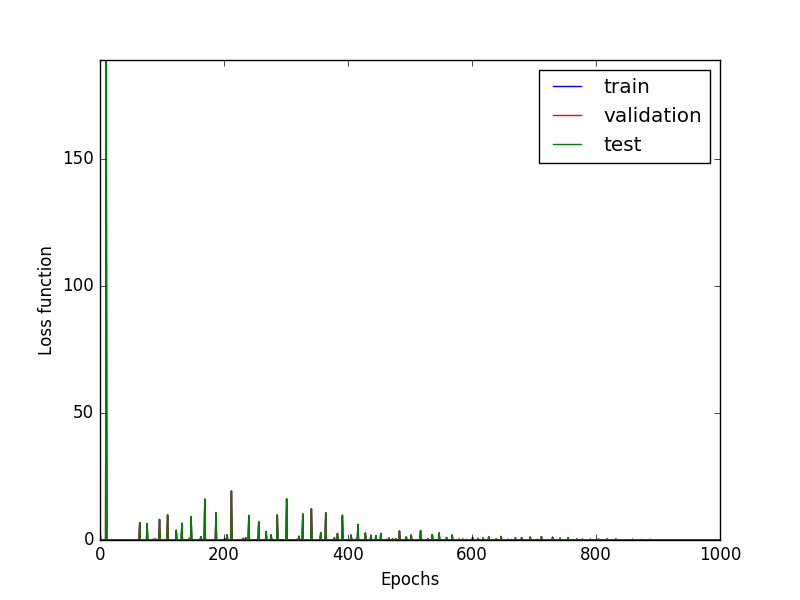

The file beside this chart, header and first rows:
# train, valid, test
8.374481603954235520e-02
8.435310717665915614e-02
8.215384324504179658e-02
